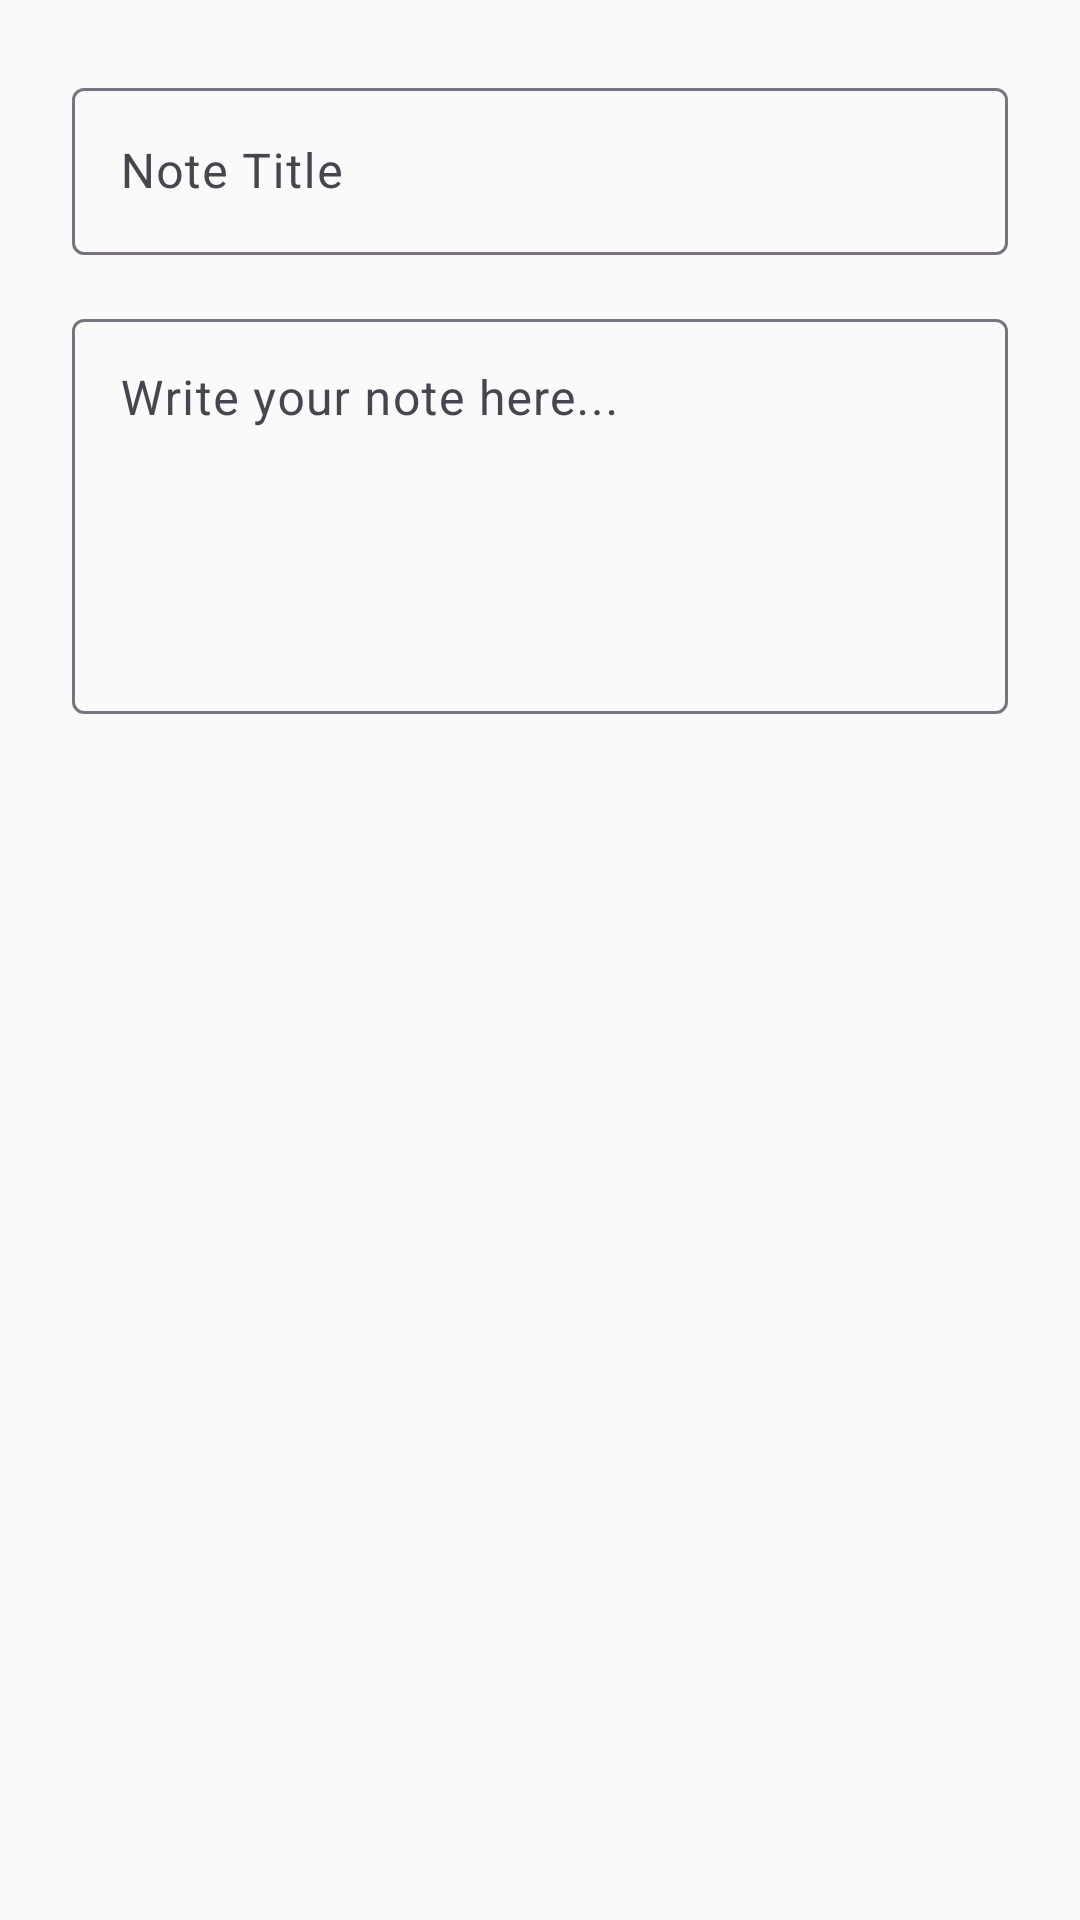

Produce the Android XML layout that renders to this screen, including the resource entries it uses.
<!-- AndroidManifest.xml: application theme Theme.GOLDTeaSales -->
<!-- res/layout/dialog_add_note.xml -->
<?xml version="1.0" encoding="utf-8"?>
<LinearLayout xmlns:android="http://schemas.android.com/apk/res/android"
    android:layout_width="match_parent"
    android:layout_height="wrap_content"
    android:orientation="vertical"
    android:padding="24dp">

    <com.google.android.material.textfield.TextInputLayout
        android:layout_width="match_parent"
        android:layout_height="wrap_content"
        android:hint="Note Title"
        style="@style/Widget.Material3.TextInputLayout.OutlinedBox"
        android:layout_marginBottom="16dp">

        <com.google.android.material.textfield.TextInputEditText
            android:id="@+id/noteTitleInput"
            android:layout_width="match_parent"
            android:layout_height="wrap_content"
            android:inputType="textCapSentences" />
    </com.google.android.material.textfield.TextInputLayout>

    <com.google.android.material.textfield.TextInputLayout
        android:layout_width="match_parent"
        android:layout_height="wrap_content"
        android:hint="Write your note here..."
        style="@style/Widget.Material3.TextInputLayout.OutlinedBox">

        <com.google.android.material.textfield.TextInputEditText
            android:id="@+id/noteContentInput"
            android:layout_width="match_parent"
            android:layout_height="wrap_content"
            android:minLines="5"
            android:gravity="top"
            android:inputType="textMultiLine|textCapSentences" />
    </com.google.android.material.textfield.TextInputLayout>

</LinearLayout>
<!-- resources referenced by this layout -->
<resources>
  <style name="Theme.GOLDTeaSales" parent="Base.Theme.GOLDTeaSales" />
  <style name="Base.Theme.GOLDTeaSales" parent="Theme.Material3.DayNight.NoActionBar">
          
          <item name="colorPrimary">@color/tea_green</item>
          <item name="colorPrimaryVariant">@color/tea_green_dark</item>
          <item name="colorOnPrimary">@color/white</item>
          
          
          <item name="colorSecondary">@color/gold</item>
          <item name="colorSecondaryVariant">@color/gold_dark</item>
          <item name="colorOnSecondary">@color/black</item>
          
          
          <item name="android:statusBarColor">@color/tea_green_dark</item>
          
          
          <item name="android:windowBackground">@color/background</item>
          <item name="colorSurface">@color/surface</item>
          <item name="colorOnSurface">@color/on_surface</item>
          
          
          <item name="shapeAppearanceSmallComponent">@style/ShapeAppearance.App.SmallComponent</item>
          <item name="shapeAppearanceMediumComponent">@style/ShapeAppearance.App.MediumComponent</item>
          <item name="shapeAppearanceLargeComponent">@style/ShapeAppearance.App.LargeComponent</item>
      </style>
  <color name="tea_green">#2D5A3D</color>
  <color name="tea_green_dark">#1A472A</color>
  <color name="white">#FFFFFFFF</color>
  <color name="gold">#D4AF37</color>
  <color name="gold_dark">#B8941F</color>
  <color name="black">#FF000000</color>
  <color name="background">#FAFAFA</color>
  <color name="surface">#FFFFFF</color>
  <color name="on_surface">#212121</color>
  <style name="ShapeAppearance.App.SmallComponent" parent="ShapeAppearance.Material3.SmallComponent">
          <item name="cornerFamily">rounded</item>
          <item name="cornerSize">8dp</item>
      </style>
  <style name="ShapeAppearance.App.MediumComponent" parent="ShapeAppearance.Material3.MediumComponent">
          <item name="cornerFamily">rounded</item>
          <item name="cornerSize">12dp</item>
      </style>
  <style name="ShapeAppearance.App.LargeComponent" parent="ShapeAppearance.Material3.LargeComponent">
          <item name="cornerFamily">rounded</item>
          <item name="cornerSize">16dp</item>
      </style>
</resources>
